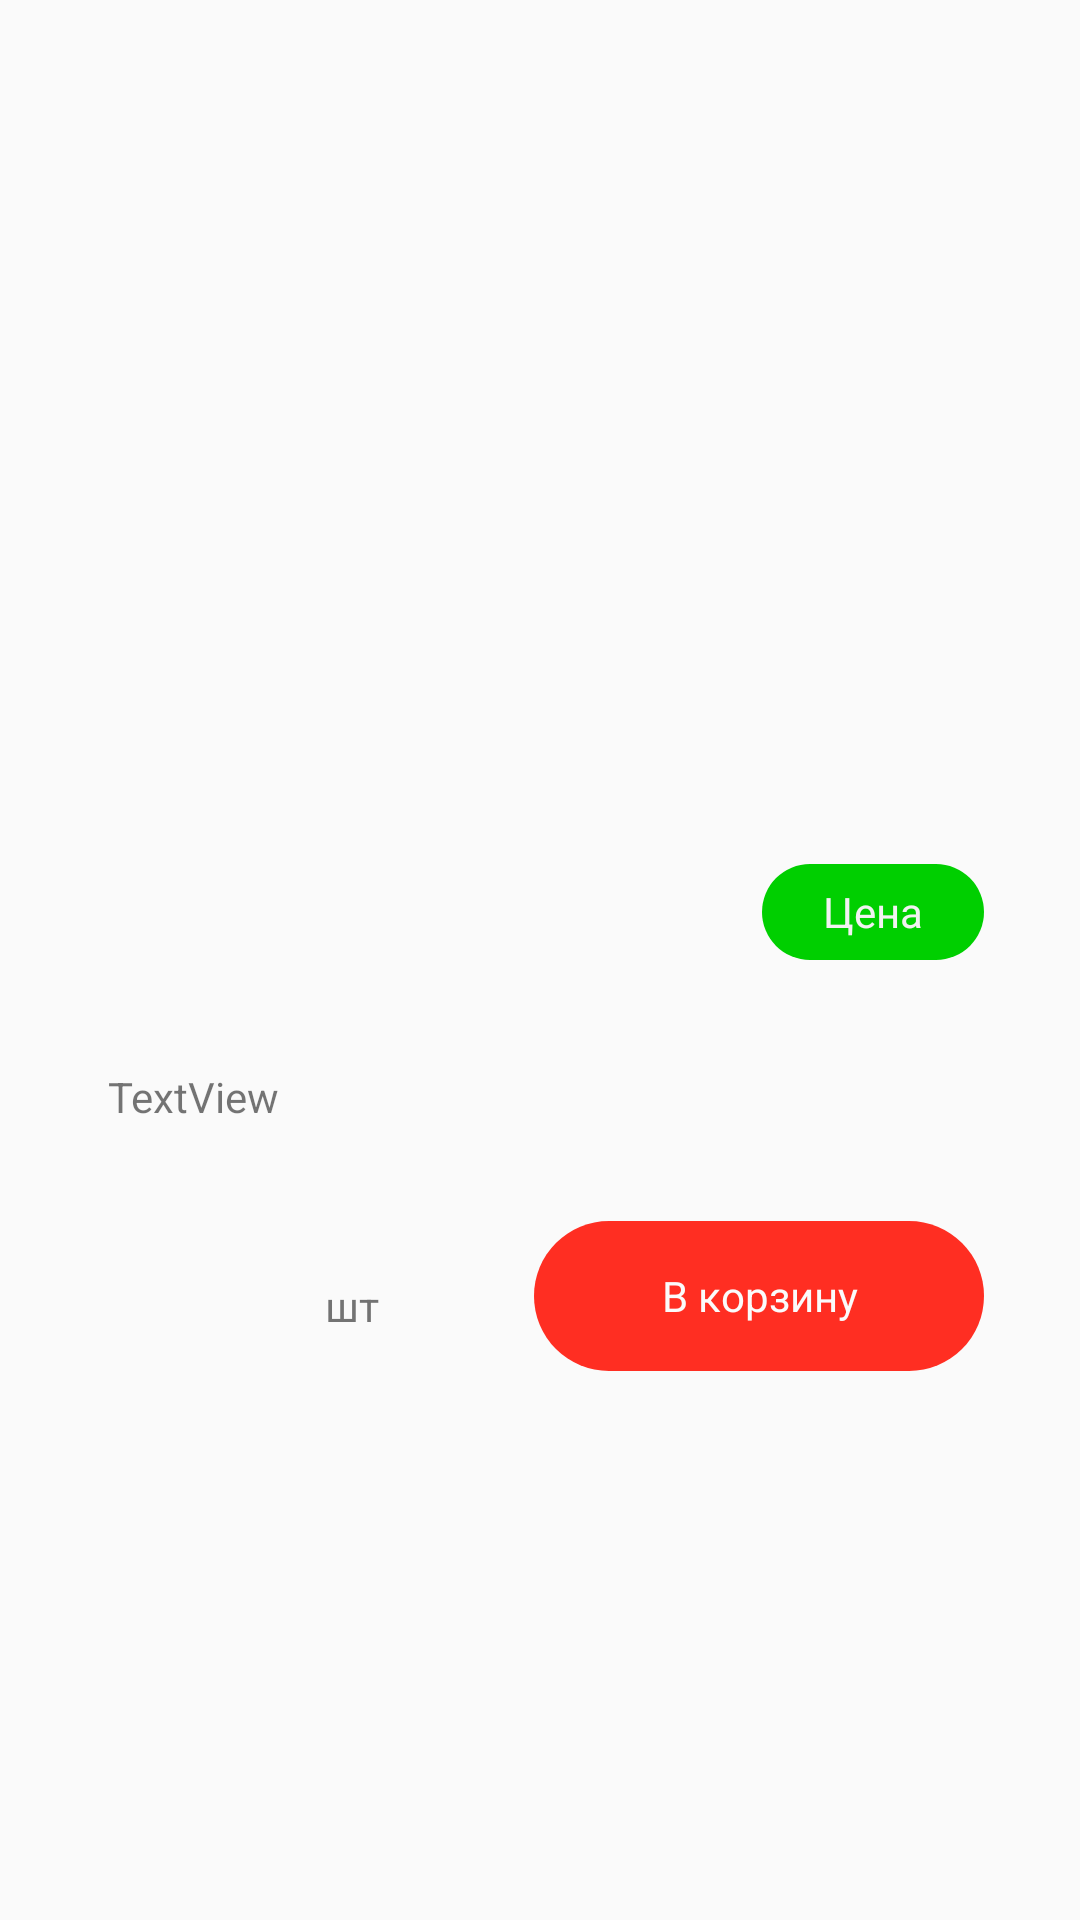

The Android layout XML behind this screen, and the referenced resources:
<!-- AndroidManifest.xml: application theme Theme.Vyveska -->
<!-- res/layout/activity_full_oreder.xml -->
<?xml version="1.0" encoding="utf-8"?>
<androidx.constraintlayout.widget.ConstraintLayout xmlns:android="http://schemas.android.com/apk/res/android"
    xmlns:app="http://schemas.android.com/apk/res-auto"
    xmlns:tools="http://schemas.android.com/tools"
    android:layout_width="match_parent"
    android:layout_height="match_parent"
    tools:context=".ui.FullOrederActivity">

    <ScrollView
        android:layout_width="match_parent"
        android:layout_height="match_parent"
        android:paddingBottom="32dp"
        app:layout_constraintBottom_toBottomOf="parent"
        app:layout_constraintEnd_toEndOf="parent"
        app:layout_constraintStart_toStartOf="parent"
        app:layout_constraintTop_toTopOf="parent">

        <LinearLayout
            android:layout_width="match_parent"
            android:layout_height="wrap_content"
            android:orientation="vertical">

            <ImageView
                android:id="@+id/fullImage_admin"
                android:layout_width="324dp"
                android:layout_height="260dp"
                android:layout_gravity="center"
                android:layout_marginTop="28dp"
                app:srcCompat="@drawable/profile_icon" />

            <TextView
                android:id="@+id/textView12"
                android:layout_width="74dp"
                android:layout_height="32dp"
                android:layout_gravity="right"
                android:layout_marginRight="32dp"

                android:background="@drawable/round_green"
                android:gravity="center"
                android:text="Цена"
                android:textColor="@color/grey_logo" />

            <TextView
                android:id="@+id/textFullOrder_admin"
                android:layout_width="288dp"
                android:layout_height="wrap_content"
                android:layout_gravity="center"
                android:layout_marginTop="36dp"
                android:text="TextView" />

            <LinearLayout
                android:layout_width="match_parent"
                android:layout_height="match_parent"
                android:layout_marginTop="32dp"
                android:orientation="horizontal">

                <EditText
                    android:id="@+id/countCart"
                    android:layout_width="21dp"
                    android:layout_height="53dp"
                    android:layout_marginLeft="32dp"
                    android:layout_marginRight="4dp"
                    android:layout_weight="1"
                    android:background="@drawable/round_border_blue"
                    android:ems="10"
                    android:gravity="center|center_horizontal"
                    android:inputType="number" />

                <TextView
                    android:id="@+id/textView4"
                    android:layout_width="wrap_content"
                    android:layout_height="wrap_content"
                    android:layout_weight="1"
                    android:text="шт" />

                <TextView
                    android:id="@+id/btnCart"
                    android:layout_width="150dp"
                    android:layout_height="50dp"
                    android:layout_gravity="right"
                    android:layout_marginTop="48dp"
                    android:layout_marginRight="32dp"
                    android:layout_marginBottom="80dp"
                    android:background="@drawable/round_orange"
                    android:gravity="center"
                    android:text="В корзину"
                    android:textColor="@color/white_text" />
            </LinearLayout>

            <TextView
                android:id="@+id/textView14"
                android:layout_width="150dp"
                android:layout_height="50dp"
                android:layout_marginLeft="16dp"
                android:background="@drawable/round_orange"
                android:gravity="center"
                android:text="Удалить услугу"
                android:textColor="@color/grey_logo"
                android:visibility="invisible" />

        </LinearLayout>
    </ScrollView>

</androidx.constraintlayout.widget.ConstraintLayout>
<!-- resources referenced by this layout -->
<resources>
  <color name="grey_logo">#f2f2f2</color>
  <color name="white_text">#FBFBFB</color>
  <!-- drawable round_green (drawable) -->
  <?xml version="1.0" encoding="utf-8"?>
  <shape xmlns:android="http://schemas.android.com/apk/res/android"
         android:shape="rectangle" >
  
      <solid
          android:color="@color/green"
          />
  
      <corners
              android:bottomLeftRadius="30dp"
              android:bottomRightRadius="30dp"
              android:topLeftRadius="30dp"
              android:topRightRadius="30dp" >
      </corners>
  
  </shape>
  <!-- drawable round_orange (drawable) -->
  <?xml version="1.0" encoding="utf-8"?>
  <shape xmlns:android="http://schemas.android.com/apk/res/android"
         android:shape="rectangle" >
  
      <solid
          android:color="@color/orange"
          />
  
      <corners
              android:bottomLeftRadius="30dp"
              android:bottomRightRadius="30dp"
              android:topLeftRadius="30dp"
              android:topRightRadius="30dp" >
      </corners>
  
  </shape>
  <style name="Theme.Vyveska" parent="Theme.MaterialComponents.DayNight.NoActionBar.Bridge">
          
          <item name="colorPrimary">@color/orange</item>
          <item name="colorPrimaryVariant">@color/purple_700</item>
          <item name="colorOnPrimary">@color/white</item>
          
          <item name="colorSecondary">@color/teal_200</item>
          <item name="colorSecondaryVariant">@color/teal_700</item>
          <item name="colorOnSecondary">@color/black</item>
          
          <item name="android:statusBarColor">@color/grey_logo</item>
          <item name="colorPrimaryDark">@color/black</item>
          <item name="android:windowLightStatusBar">true</item>
          <item name="android:windowFullscreen">true</item>
          <item name="android:windowContentOverlay">@null</item>
          <item name="android:windowNoTitle">true</item>
  
          
      </style>
  <color name="green">#00CF00</color>
  <color name="orange">#ff2e22</color>
  <color name="purple_700">#FF3700B3</color>
  <color name="white">#FFFFFFFF</color>
  <color name="teal_200">#FF03DAC5</color>
  <color name="teal_700">#FF018786</color>
  <color name="black">#FF000000</color>
</resources>
